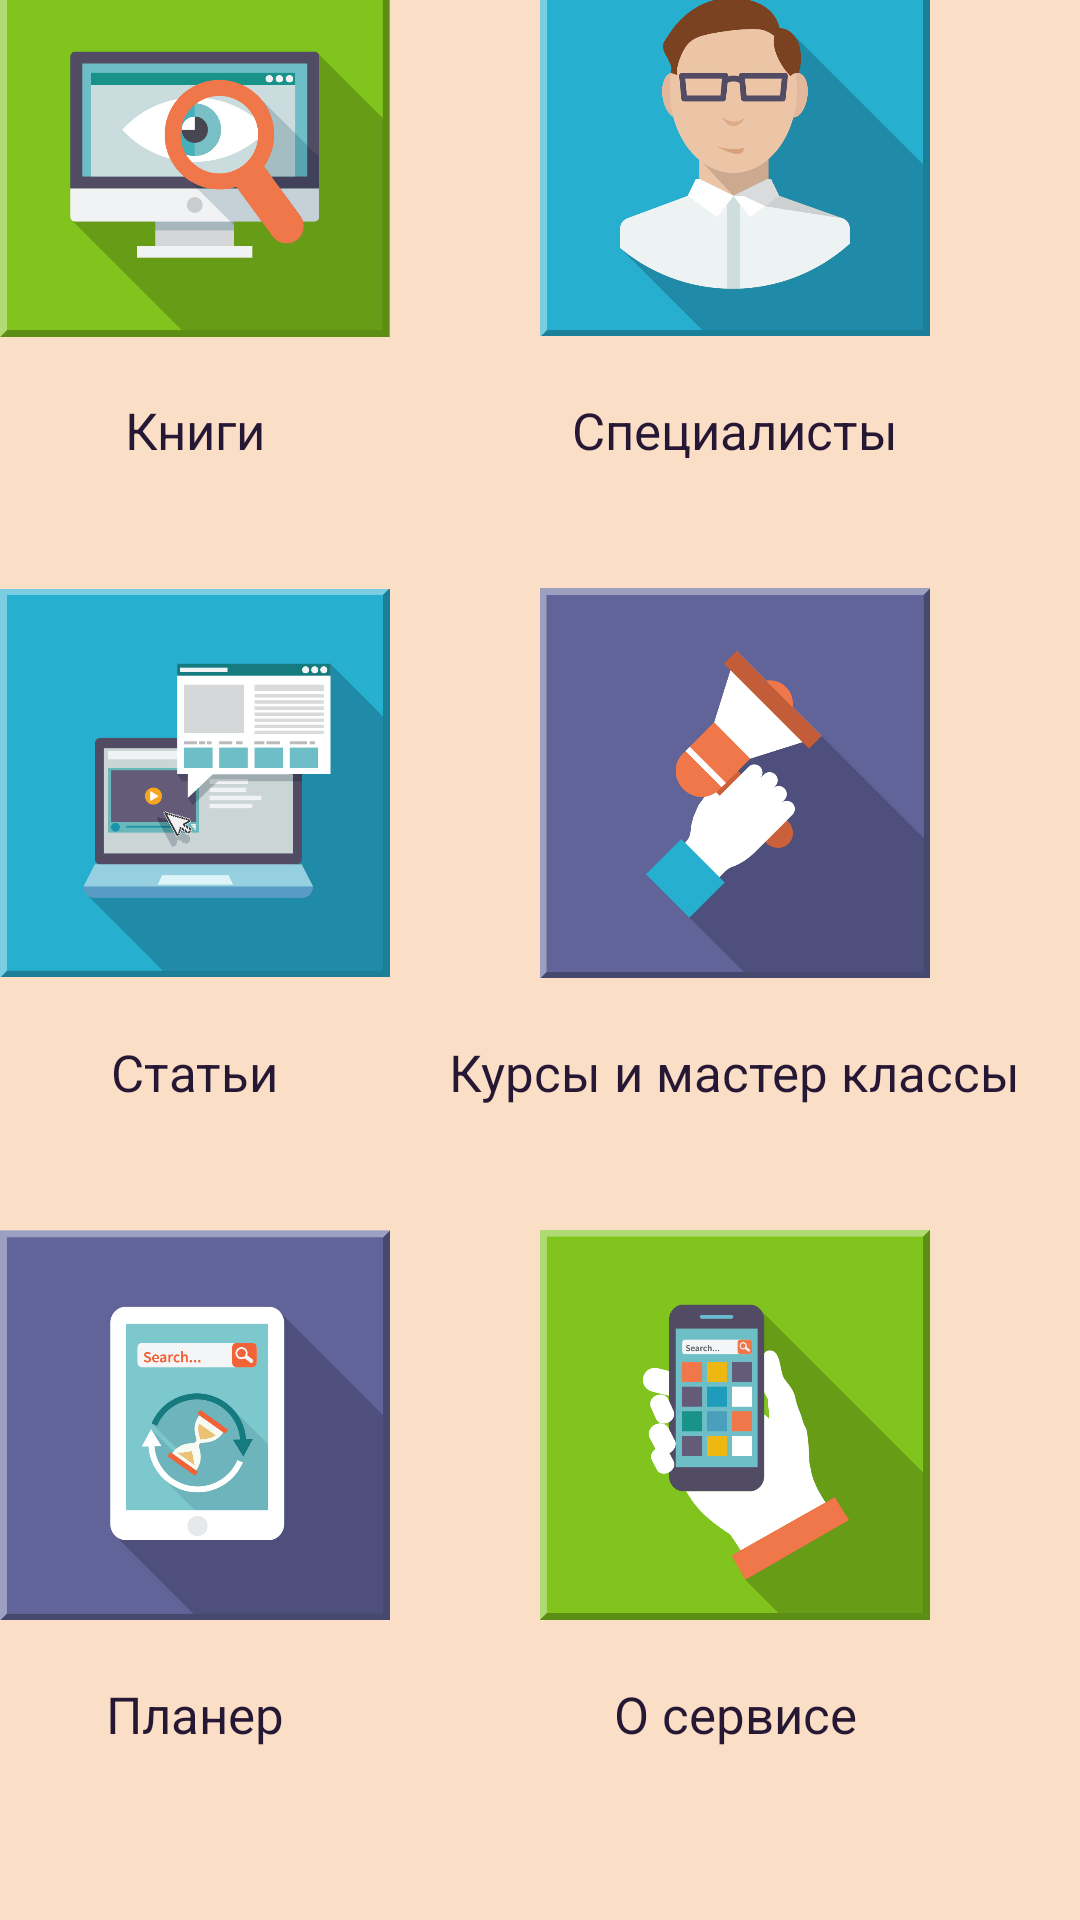

The Android layout XML behind this screen, and the referenced resources:
<!-- AndroidManifest.xml: application theme Theme.YourWay_PetProject -->
<!-- res/layout/activity_menu.xml -->
<?xml version="1.0" encoding="utf-8" ?>
<androidx.constraintlayout.widget.ConstraintLayout
    xmlns:android="http://schemas.android.com/apk/res/android"
    xmlns:app="http://schemas.android.com/apk/res-auto"
    xmlns:tools="http://schemas.android.com/tools"
    android:layout_width="match_parent"
    android:layout_height="match_parent"
    android:background="@color/back"
    tools:context=".MainActivity">


    <ImageView
        android:id="@+id/imageBooks"
        android:layout_width="130dp"
        android:layout_height="130dp"
        android:layout_marginEnd="50dp"
        android:layout_marginBottom="84dp"
        android:src="@drawable/books"
        app:layout_constraintBottom_toTopOf="@+id/imageArticles"
        app:layout_constraintEnd_toStartOf="@+id/imageSpecial" />

    <TextView
        android:id="@+id/textSpecial"
        android:layout_width="wrap_content"
        android:layout_height="wrap_content"
        android:layout_marginTop="20dp"
        android:text="@string/special"
        android:textSize="17sp"
        android:textColor="@color/violet"
        app:layout_constraintEnd_toEndOf="@+id/imageSpecial"
        app:layout_constraintHorizontal_bias="0.50"
        app:layout_constraintStart_toStartOf="@+id/imageSpecial"
        app:layout_constraintTop_toBottomOf="@+id/imageSpecial" />

    <ImageView
        android:id="@+id/imageSpecial"
        android:layout_width="130dp"
        android:layout_height="130dp"
        android:layout_marginBottom="84dp"
        android:src="@drawable/special"
        app:layout_constraintBottom_toTopOf="@+id/imageCourses"
        app:layout_constraintEnd_toEndOf="@id/imageCourses" />

    <TextView
        android:id="@+id/textBooks"
        android:layout_width="wrap_content"
        android:layout_height="wrap_content"
        android:layout_marginTop="20dp"
        android:text="@string/books"
        android:textSize="17sp"
        android:textColor="@color/violet"
        app:layout_constraintEnd_toEndOf="@+id/imageBooks"
        app:layout_constraintHorizontal_bias="0.50"
        app:layout_constraintStart_toStartOf="@+id/imageBooks"
        app:layout_constraintTop_toBottomOf="@+id/imageBooks" />

    <ImageView
        android:id="@+id/imageCourses"
        android:layout_width="130dp"
        android:layout_height="130dp"
        android:layout_marginBottom="84dp"
        android:src="@drawable/courses"
        app:layout_constraintBottom_toTopOf="@+id/imageService"
        app:layout_constraintEnd_toEndOf="@id/imageService" />

    <TextView
        android:id="@+id/textCourses"
        android:layout_width="wrap_content"
        android:layout_height="wrap_content"
        android:layout_marginTop="20dp"
        android:textSize="17sp"
        android:text="@string/courses"
        android:textColor="@color/violet"
        app:layout_constraintEnd_toEndOf="@+id/imageCourses"
        app:layout_constraintStart_toStartOf="@+id/imageCourses"
        app:layout_constraintHorizontal_bias="0.50"
        app:layout_constraintTop_toBottomOf="@id/imageCourses"/>

    <ImageView
        android:id="@+id/imageArticles"
        android:layout_width="130dp"
        android:layout_height="130dp"
        android:layout_marginEnd="50dp"
        android:layout_marginBottom="84dp"
        android:src="@drawable/articles"
        app:layout_constraintBottom_toTopOf="@+id/imageGlider"
        app:layout_constraintEnd_toStartOf="@+id/imageCourses" />

    <TextView
        android:id="@+id/textArticles"
        android:layout_width="wrap_content"
        android:layout_height="wrap_content"
        android:layout_marginTop="20dp"
        android:text="@string/articles"
        android:textSize="17sp"
        android:textColor="@color/violet"
        app:layout_constraintEnd_toEndOf="@+id/imageArticles"
        app:layout_constraintStart_toStartOf="@+id/imageArticles"
        app:layout_constraintHorizontal_bias="0.50"
        app:layout_constraintTop_toBottomOf="@id/imageArticles"/>

    <ImageView
        android:id="@+id/imageGlider"
        android:layout_width="130dp"
        android:layout_height="130dp"
        android:layout_marginEnd="50dp"
        android:src="@drawable/glider"
        app:layout_constraintBottom_toBottomOf="@id/imageService"
        app:layout_constraintEnd_toStartOf="@+id/imageService" />

    <TextView
        android:id="@+id/textGlider"
        android:layout_width="wrap_content"
        android:layout_height="wrap_content"
        android:layout_marginTop="20dp"
        android:text="@string/glider"
        android:textSize="17sp"
        android:textColor="@color/violet"
        app:layout_constraintEnd_toEndOf="@+id/imageGlider"
        app:layout_constraintHorizontal_bias="0.50"
        app:layout_constraintStart_toStartOf="@+id/imageGlider"
        app:layout_constraintTop_toBottomOf="@id/imageGlider" />

    <ImageView
        android:id="@+id/imageService"
        android:layout_width="130dp"
        android:layout_height="130dp"
        android:layout_marginEnd="50dp"
        android:layout_marginBottom="100dp"
        android:src="@drawable/service"
        app:layout_constraintBottom_toBottomOf="parent"
        app:layout_constraintEnd_toEndOf="parent"
        app:layout_constraintTop_toTopOf="@+id/imageGlider" />

    <TextView
        android:id="@+id/textService"
        android:layout_width="wrap_content"
        android:layout_height="wrap_content"
        android:layout_marginTop="20dp"
        android:text="@string/service"
        android:textSize="17sp"
        android:textColor="@color/violet"
        app:layout_constraintEnd_toEndOf="@+id/imageService"
        app:layout_constraintHorizontal_bias="0.50"
        app:layout_constraintStart_toStartOf="@+id/imageService"
        app:layout_constraintTop_toBottomOf="@id/imageService" />


</androidx.constraintlayout.widget.ConstraintLayout>
<!-- resources referenced by this layout -->
<resources>
  <color name="back">#FADEC6</color>
  <color name="violet">#261734</color>
  <!-- drawable articles: jpg bitmap (drawable, 181304 bytes) -->
  <!-- drawable books: jpg bitmap (drawable, 198227 bytes) -->
  <!-- drawable courses: jpg bitmap (drawable, 149299 bytes) -->
  <!-- drawable glider: jpg bitmap (drawable, 167645 bytes) -->
  <!-- drawable service: jpg bitmap (drawable, 169949 bytes) -->
  <!-- drawable special: jpg bitmap (drawable, 178370 bytes) -->
  <string name="articles">Статьи</string>
  <string name="books">Книги</string>
  <string name="courses">Курсы и мастер классы</string>
  <string name="glider">Планер</string>
  <string name="service">О сервисе</string>
  <string name="special">Специалисты</string>
  <style name="Theme.YourWay_PetProject" parent="Theme.MaterialComponents.DayNight.DarkActionBar">
          
          <item name="colorPrimary">@color/purple_500</item>
          <item name="colorPrimaryVariant">@color/purple_700</item>
          <item name="colorOnPrimary">@color/white</item>
          
          <item name="colorSecondary">@color/teal_200</item>
          <item name="colorSecondaryVariant">@color/teal_700</item>
          <item name="colorOnSecondary">@color/black</item>
          
          <item name="android:statusBarColor">?attr/colorPrimaryVariant</item>
          
          <item name="android:windowActivityTransitions">true</item>
      </style>
  <color name="purple_500">#FF6200EE</color>
  <color name="purple_700">#FF3700B3</color>
  <color name="white">#FFFFFFFF</color>
  <color name="teal_200">#FF03DAC5</color>
  <color name="teal_700">#FF018786</color>
  <color name="black">#FF000000</color>
</resources>
